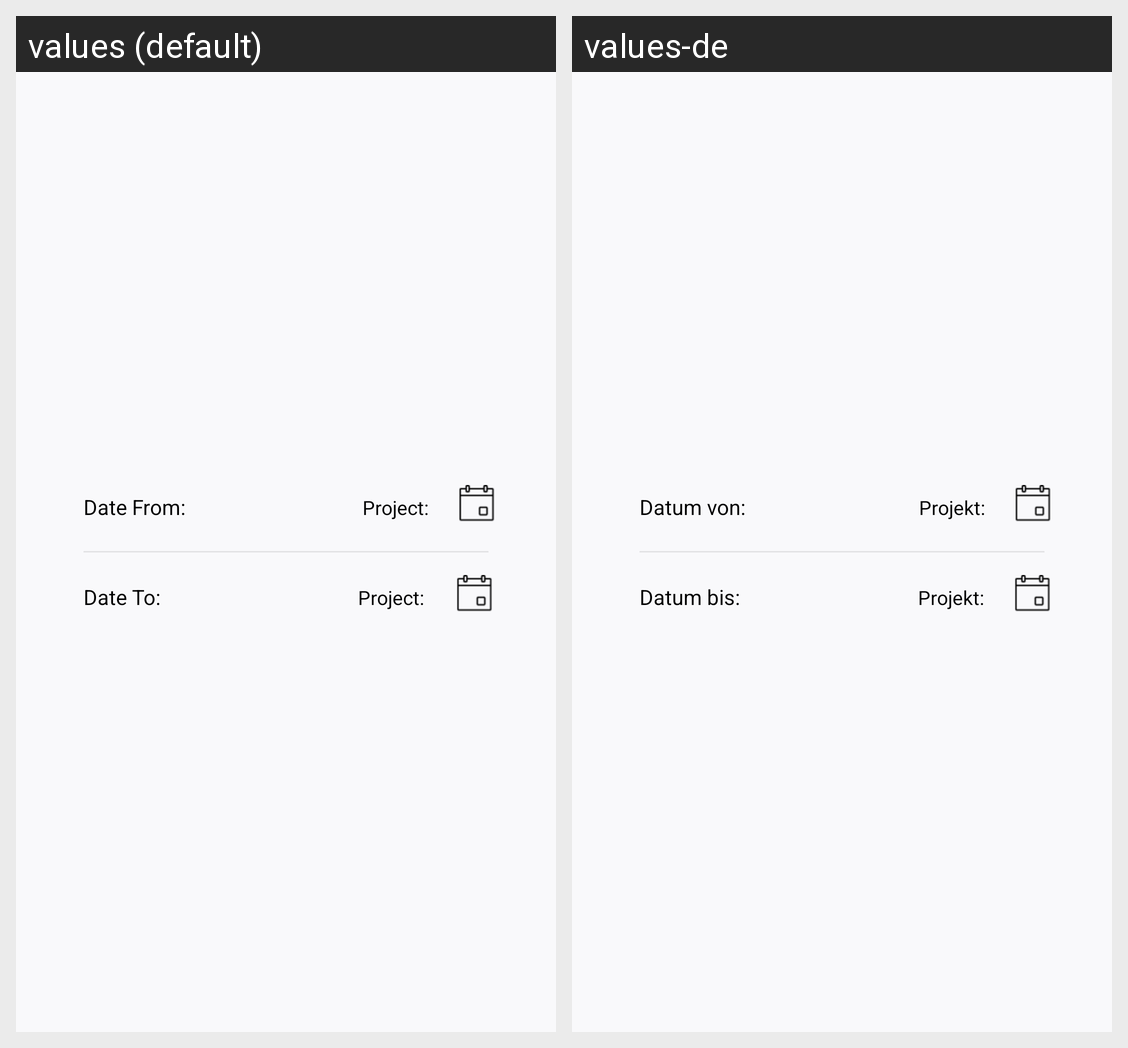

The same Android screen rendered under two of its app's locales, left to right. List the strings drawn on it with the default value and each locale's translation.
Android screen res/layout/filter_photos_created_date_row_item.xml rendered under 2 locales, left to right: values (default), values-de. Device: Nexus 5 (rendered at 1080×1920; each locale shown at half size, 540×960, under a caption strip naming it); theme AppTheme.
Strings drawn on this screen, with the default value and each locale's value (text and hints the layout hard-codes, and strings that could not be matched under every locale, appear in the picture but are not listed):

start_date
  values: Date From:
  values-de: Datum von:

project
  values: Project:
  values-de: Projekt:

end_date
  values: Date To:
  values-de: Datum bis:
